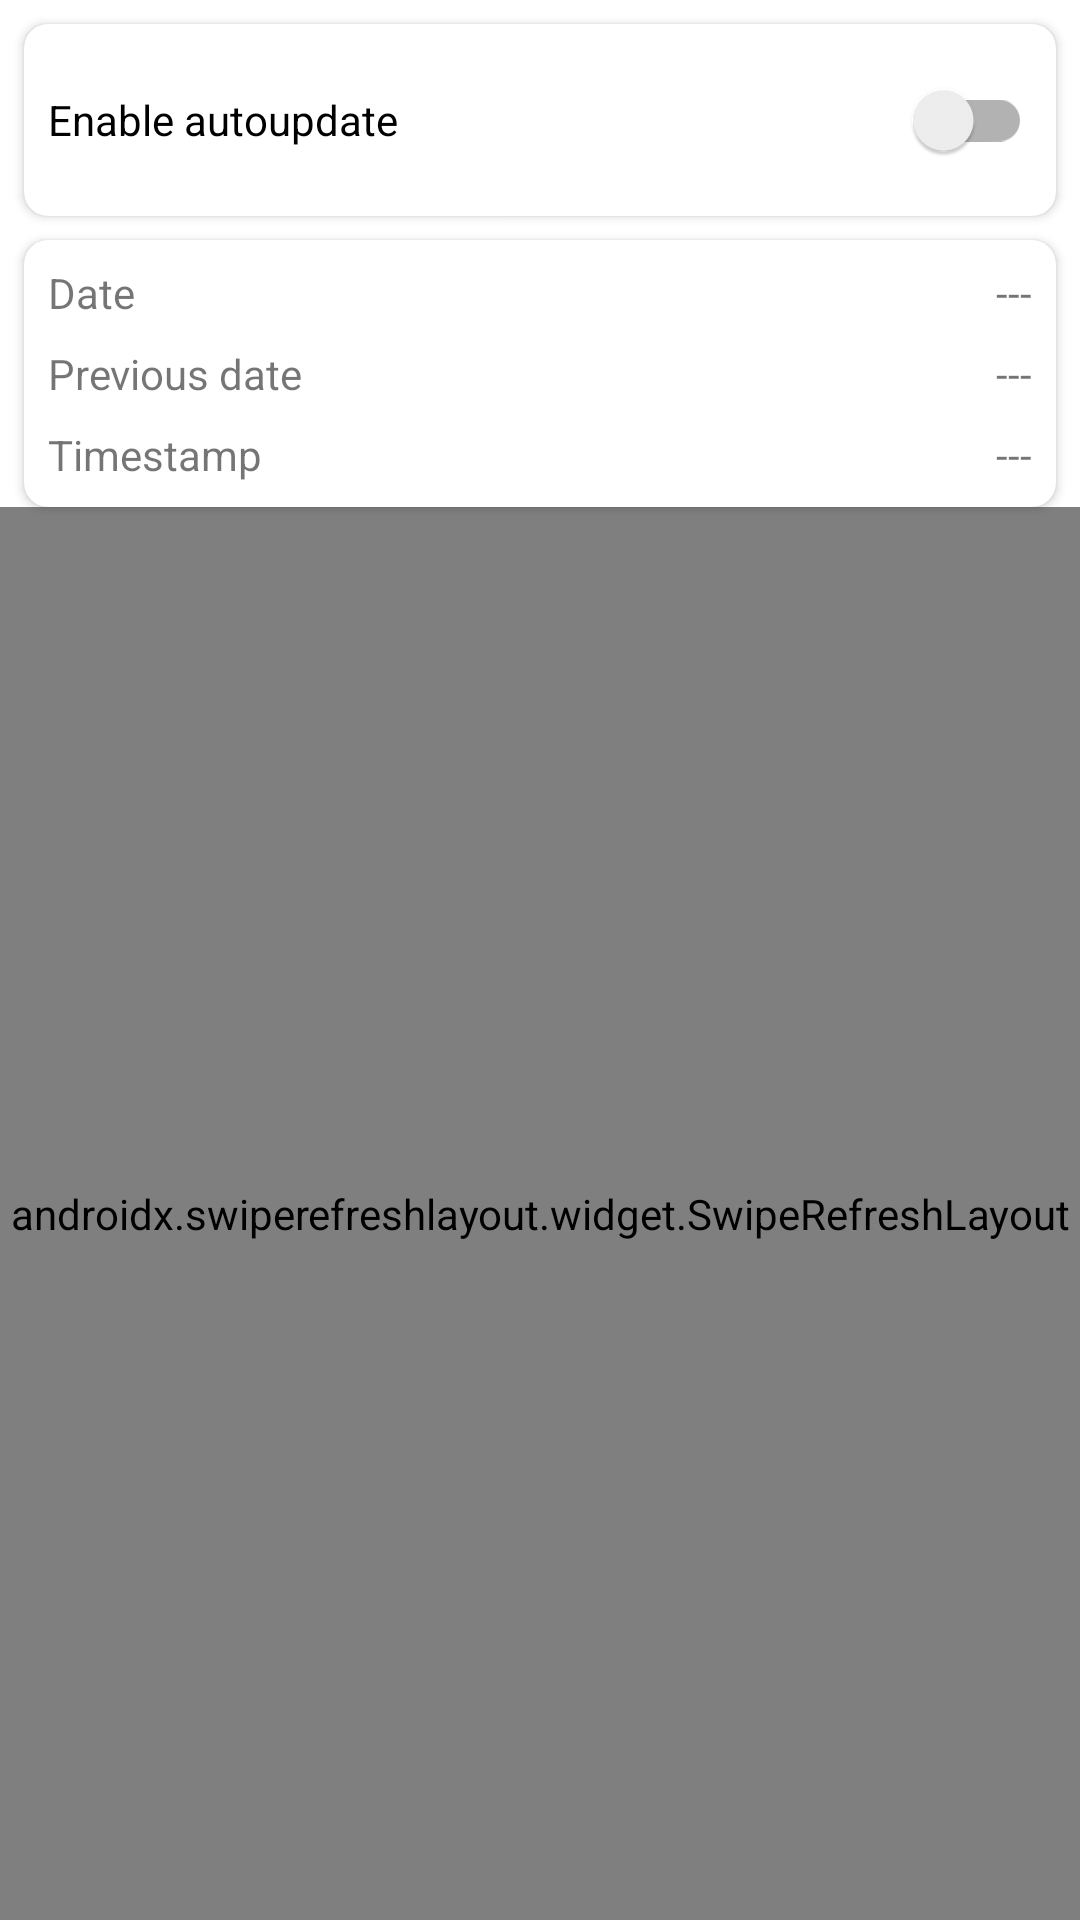

This screen was rendered from an Android layout file. Write that file and the resources it references.
<!-- AndroidManifest.xml: application theme Theme.CFTMoney -->
<!-- res/layout/activity_main.xml -->
<?xml version="1.0" encoding="utf-8"?>
<androidx.constraintlayout.widget.ConstraintLayout xmlns:android="http://schemas.android.com/apk/res/android"
    xmlns:app="http://schemas.android.com/apk/res-auto"
    xmlns:tools="http://schemas.android.com/tools"
    android:layout_width="match_parent"
    android:layout_height="match_parent"
    tools:context=".ui.MainActivity">

    <androidx.cardview.widget.CardView
        android:id="@+id/autoupdate"
        android:layout_width="match_parent"
        android:layout_height="wrap_content"
        android:layout_margin="@dimen/all_margin"
        app:cardCornerRadius="8dp"
        app:layout_constraintBottom_toTopOf="@id/cardView"
        app:layout_constraintEnd_toEndOf="parent"
        app:layout_constraintStart_toStartOf="parent"
        app:layout_constraintTop_toTopOf="parent">

        <androidx.constraintlayout.widget.ConstraintLayout
            android:layout_width="match_parent"
            android:layout_height="match_parent">

            <androidx.appcompat.widget.SwitchCompat
                android:id="@+id/autoUpdateCB"
                android:layout_width="match_parent"
                android:layout_height="match_parent"
                android:text="@string/autoupdate"
                android:layout_margin="@dimen/all_margin"
                app:layout_constraintBottom_toBottomOf="parent"
                app:layout_constraintEnd_toEndOf="parent"
                app:layout_constraintStart_toStartOf="parent"
                app:layout_constraintTop_toTopOf="parent" />
        </androidx.constraintlayout.widget.ConstraintLayout>

    </androidx.cardview.widget.CardView>

    <androidx.cardview.widget.CardView
        android:id="@+id/cardView"
        android:layout_width="match_parent"
        android:layout_height="wrap_content"
        android:layout_margin="@dimen/all_margin"
        app:cardCornerRadius="8dp"
        app:layout_constraintEnd_toEndOf="parent"
        app:layout_constraintStart_toStartOf="parent"
        app:layout_constraintTop_toBottomOf="@+id/autoupdate">

        <androidx.constraintlayout.widget.ConstraintLayout
            android:layout_width="match_parent"
            android:layout_height="match_parent">

            <TextView
                android:id="@+id/current_date"
                android:layout_width="wrap_content"
                android:layout_height="wrap_content"
                android:layout_marginStart="8dp"
                android:layout_marginTop="8dp"
                android:text="@string/dateTV"
                app:layout_constraintStart_toStartOf="parent"
                app:layout_constraintTop_toTopOf="parent" />

            <TextView
                android:id="@+id/previous_date"
                android:layout_width="wrap_content"
                android:layout_height="wrap_content"
                android:layout_marginStart="8dp"
                android:layout_marginTop="8dp"
                android:text="@string/previous_dateTV"
                app:layout_constraintStart_toStartOf="parent"
                app:layout_constraintTop_toBottomOf="@+id/current_date" />

            <TextView
                android:id="@+id/timestamp"
                android:layout_width="wrap_content"
                android:layout_height="wrap_content"
                android:layout_marginStart="8dp"
                android:layout_marginTop="8dp"
                android:layout_marginBottom="8dp"
                android:text="@string/timestampTV"
                app:layout_constraintBottom_toBottomOf="parent"
                app:layout_constraintStart_toStartOf="parent"
                app:layout_constraintTop_toBottomOf="@+id/previous_date" />

            <TextView
                android:id="@+id/current_date_TV"
                android:layout_width="wrap_content"
                android:layout_height="wrap_content"
                android:layout_marginTop="8dp"
                android:layout_marginEnd="8dp"
                android:text="@string/curretnDateNull"
                app:layout_constraintEnd_toEndOf="parent"
                app:layout_constraintTop_toTopOf="parent" />

            <TextView
                android:id="@+id/previous_date_TV"
                android:layout_width="wrap_content"
                android:layout_height="wrap_content"
                android:layout_marginTop="8dp"
                android:layout_marginEnd="8dp"
                android:text="@string/previousDateTV"
                app:layout_constraintEnd_toEndOf="parent"
                app:layout_constraintTop_toBottomOf="@+id/current_date_TV" />

            <TextView
                android:id="@+id/timestamp_TV"
                android:layout_width="wrap_content"
                android:layout_height="wrap_content"
                android:layout_marginTop="8dp"
                android:layout_marginEnd="8dp"
                android:layout_marginBottom="8dp"
                android:text="@string/timestampNull"
                app:layout_constraintBottom_toBottomOf="parent"
                app:layout_constraintEnd_toEndOf="parent"
                app:layout_constraintTop_toBottomOf="@+id/previous_date_TV" />
        </androidx.constraintlayout.widget.ConstraintLayout>
    </androidx.cardview.widget.CardView>


    <androidx.swiperefreshlayout.widget.SwipeRefreshLayout
        android:id="@+id/swipeUpdate"
        android:layout_width="match_parent"
        android:layout_height="0dp"
        app:layout_constraintBottom_toBottomOf="parent"
        app:layout_constraintEnd_toEndOf="parent"
        app:layout_constraintStart_toStartOf="parent"
        app:layout_constraintTop_toBottomOf="@+id/cardView">

        <androidx.recyclerview.widget.RecyclerView
            android:id="@+id/recyclerview"
            android:layout_width="match_parent"
            android:layout_height="0dp" />
    </androidx.swiperefreshlayout.widget.SwipeRefreshLayout>

</androidx.constraintlayout.widget.ConstraintLayout>
<!-- resources referenced by this layout -->
<resources>
  <dimen name="all_margin">8dp</dimen>
  <string name="autoupdate">Enable autoupdate</string>
  <string name="curretnDateNull">---</string>
  <string name="dateTV">Date</string>
  <string name="previousDateTV">---</string>
  <string name="previous_dateTV">Previous date</string>
  <string name="timestampNull">---</string>
  <string name="timestampTV">Timestamp</string>
  <style name="Theme.CFTMoney" parent="Theme.MaterialComponents.DayNight.DarkActionBar">
          
          <item name="colorPrimary">@color/purple_500</item>
          <item name="colorPrimaryVariant">@color/purple_700</item>
          <item name="colorOnPrimary">@color/white</item>
          
          <item name="colorSecondary">@color/teal_200</item>
          <item name="colorSecondaryVariant">@color/teal_700</item>
          <item name="colorOnSecondary">@color/black</item>
          
          <item name="android:statusBarColor" tools:targetApi="l">?attr/colorPrimaryVariant</item>
          
      </style>
  <!-- not gathered from this repository: default colours our renderer supplied (Android Studio template values) -->
  <color name="purple_500">#FF6200EE</color>
  <color name="purple_700">#FF3700B3</color>
  <color name="teal_200">#FF03DAC5</color>
  <color name="teal_700">#FF018786</color>
  <color name="black">#FF000000</color>
  <color name="white">#FFFFFFFF</color>
</resources>
